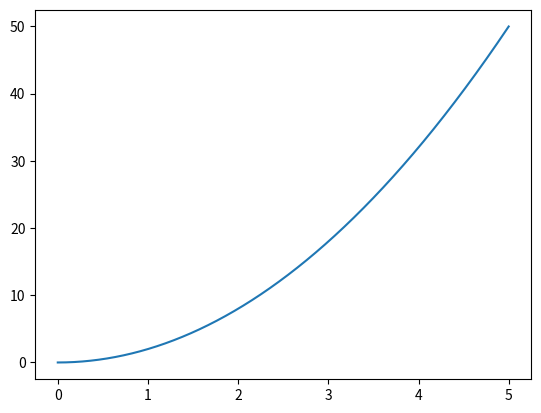

The script that saved this image:
import matplotlib.pyplot as plt
import numpy as np


def f(x):
    return 2*x**2


x = np.arange(0, 5, 0.001)
y = f(x)

plt.plot(x, y)
plt.show()
